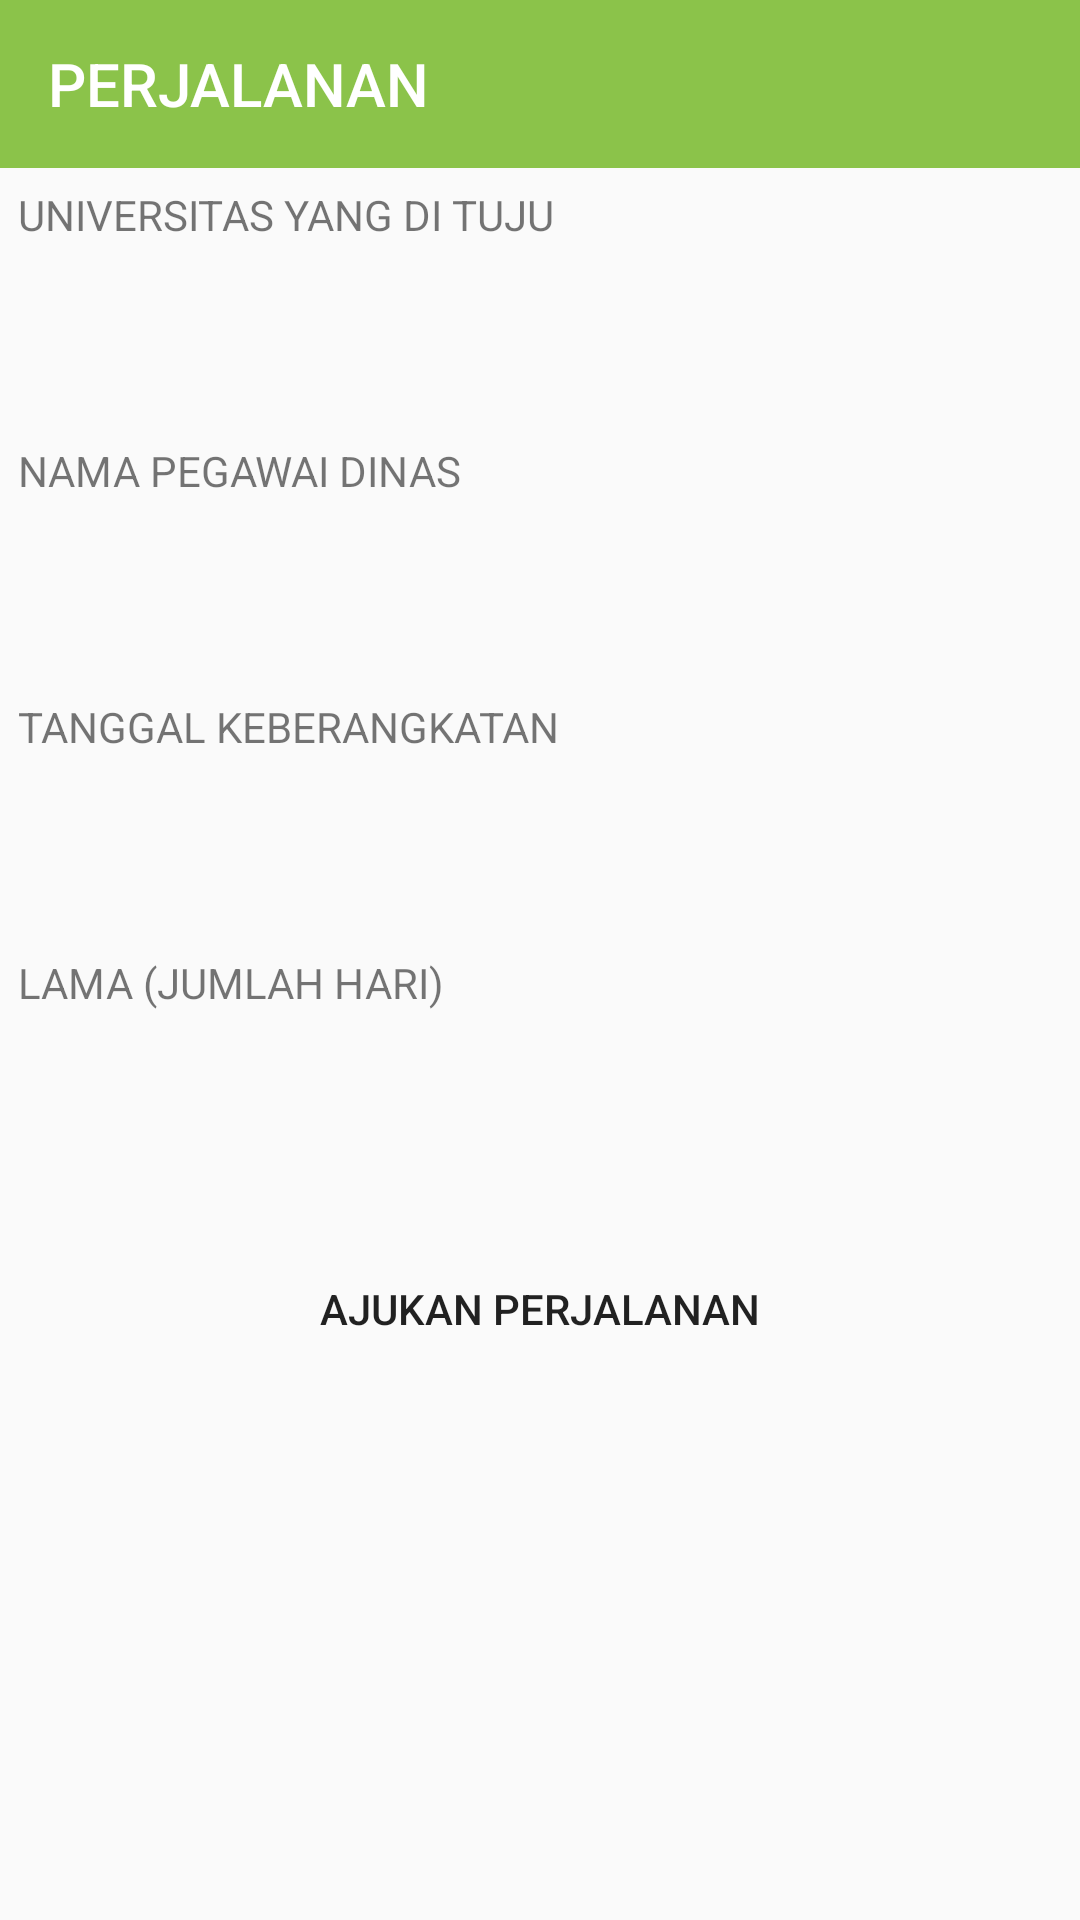

Reconstruct the res/layout file that produces this screen, plus the resources it refers to.
<!-- AndroidManifest.xml: application theme AppTheme -->
<!-- res/layout/dialog_perjalanan.xml -->
<?xml version="1.0" encoding="utf-8"?>
<LinearLayout xmlns:android="http://schemas.android.com/apk/res/android"
    xmlns:app="http://schemas.android.com/apk/res-auto"
    android:layout_width="match_parent"
    android:layout_height="match_parent"
    android:orientation="vertical">

    <android.support.v7.widget.Toolbar
        android:id="@+id/toolbar"
        android:layout_width="match_parent"
        android:layout_height="?attr/actionBarSize"
        android:background="@color/colorPrimary"
        app:title="PERJALANAN"
        app:titleTextColor="@android:color/white"></android.support.v7.widget.Toolbar>


    <LinearLayout
        android:layout_width="match_parent"
        android:layout_height="wrap_content"
        android:layout_margin="@dimen/spacing_small"
        android:orientation="vertical">

        <TextView
            android:layout_width="wrap_content"
            android:layout_height="wrap_content"
            android:padding="@dimen/spacing_small"
            android:text="UNIVERSITAS YANG DI TUJU" />

        <android.support.v7.widget.AppCompatEditText
            android:id="@+id/et_univ"
            android:layout_width="match_parent"
            android:layout_height="wrap_content"
            android:background="@drawable/txt_area"
            android:padding="@dimen/spacing_large" />

    </LinearLayout>

    <LinearLayout
        android:layout_width="match_parent"
        android:layout_height="wrap_content"
        android:layout_margin="@dimen/spacing_small"
        android:orientation="vertical">

        <TextView
            android:layout_width="wrap_content"
            android:layout_height="wrap_content"
            android:padding="@dimen/spacing_small"
            android:text="NAMA PEGAWAI DINAS" />

        <android.support.v7.widget.AppCompatEditText
            android:id="@+id/et_pegawai_dinas"
            android:layout_width="match_parent"
            android:layout_height="wrap_content"
            android:background="@drawable/txt_area"
            android:padding="@dimen/spacing_large" />

    </LinearLayout>

    <LinearLayout
        android:layout_width="match_parent"
        android:layout_height="wrap_content"
        android:layout_margin="@dimen/spacing_small"
        android:orientation="vertical">

        <TextView
            android:layout_width="wrap_content"
            android:layout_height="wrap_content"
            android:padding="@dimen/spacing_small"
            android:text="TANGGAL KEBERANGKATAN" />

        <android.support.v7.widget.AppCompatEditText
            android:id="@+id/et_penginapan"
            android:layout_width="match_parent"
            android:layout_height="wrap_content"
            android:background="@drawable/txt_area"
            android:padding="@dimen/spacing_large" />

    </LinearLayout>

    <LinearLayout
        android:layout_width="match_parent"
        android:layout_height="wrap_content"
        android:layout_margin="@dimen/spacing_small"
        android:orientation="vertical">

        <TextView
            android:layout_width="wrap_content"
            android:layout_height="wrap_content"
            android:padding="@dimen/spacing_small"
            android:text="LAMA (JUMLAH HARI)" />

        <android.support.v7.widget.AppCompatEditText
            android:id="@+id/et_lama"
            android:layout_width="150dp"
            android:layout_height="wrap_content"
            android:background="@drawable/txt_area"
            android:inputType="number"
            android:padding="@dimen/spacing_large" />

    </LinearLayout>

    <Button
        android:id="@+id/ajukan"
        android:layout_width="match_parent"
        android:layout_height="wrap_content"
        android:layout_margin="@dimen/spacing_large"
        android:background="@drawable/txt_area"
        android:text="AJUKAN PERJALANAN" />


</LinearLayout>
<!-- resources referenced by this layout -->
<resources>
  <color name="colorPrimary">#8BC34A</color>
  <dimen name="spacing_large">15dp</dimen>
  <dimen name="spacing_small">3dp</dimen>
  <style name="AppTheme" parent="Theme.AppCompat.Light.NoActionBar">
          
          <item name="colorPrimary">@color/colorPrimary</item>
          <item name="colorPrimaryDark">@color/colorPrimaryDark</item>
          <item name="colorAccent">@color/colorAccent</item>
      </style>
  <color name="colorPrimaryDark">#8BC34A</color>
  <color name="colorAccent">#FF4081</color>
</resources>
